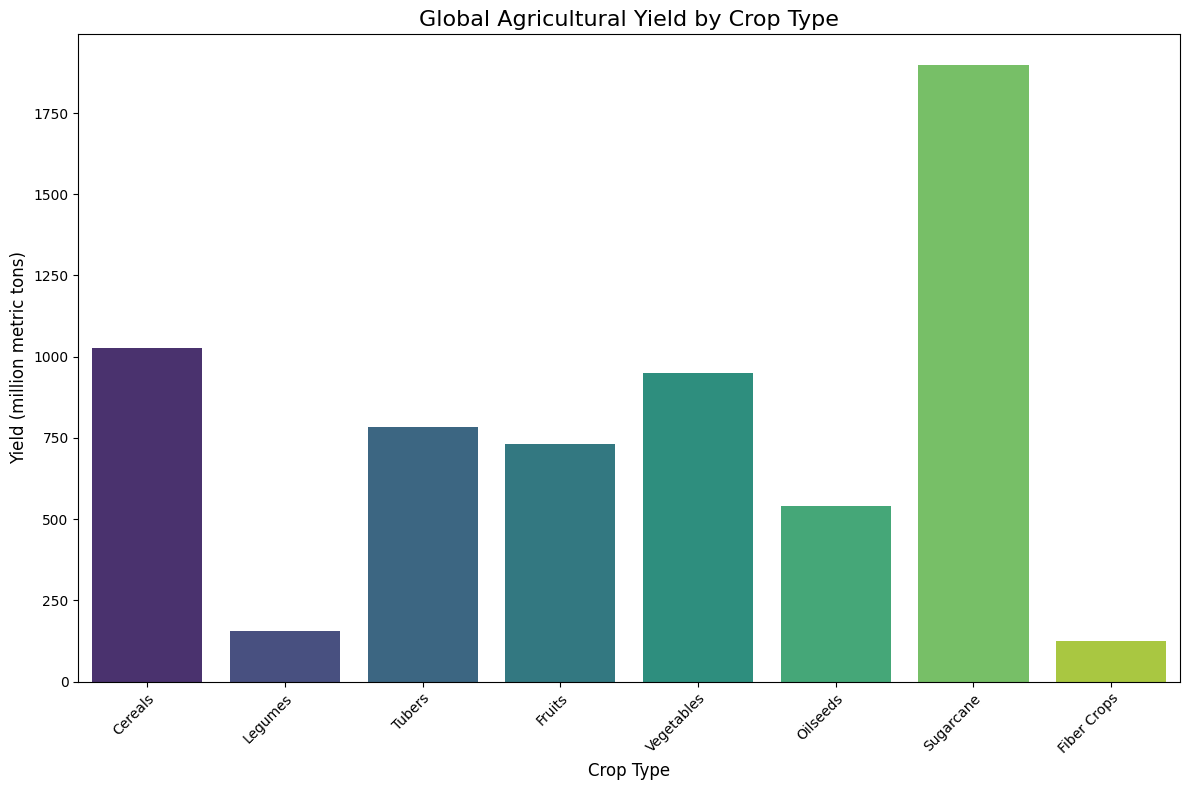

Python code for this plot: (Note: this script raises an exception after producing the figure.)
import matplotlib.pyplot as plt
import seaborn as sns
import pandas as pd
import os

# Data extraction
data_labels = ['Yield (million metric tons)']
line_labels = ['Cereals', 'Legumes', 'Tubers', 'Fruits', 'Vegetables', 'Oilseeds', 'Sugarcane', 'Fiber Crops']
data = [1025.3, 156.7, 785.1, 731.0, 950.5, 540.2, 1897.3, 123.8]

# Create a DataFrame
df = pd.DataFrame(data, index=line_labels, columns=data_labels)

# Create a figure and a single subplot
plt.figure(figsize=(12, 8))
ax = plt.subplot(111)

# Plot histogram
sns.barplot(x=df.index, y=df[data_labels[0]], palette="viridis", ax=ax)
ax.set_title('Global Agricultural Yield by Crop Type', fontsize=16)
ax.set_ylabel(data_labels[0], fontsize=12)
ax.set_xlabel('Crop Type', fontsize=12)
plt.xticks(rotation=45, ha='right', wrap=True)

# Style
sns.set_style("whitegrid")

# Adjust layout
plt.tight_layout()

# Save the figure
save_path = '/cpfs01/user/liuqi/workspace/plotchart/demo/histogram/png/635.png'
if not os.path.exists(os.path.dirname(save_path)):
    os.makedirs(os.path.dirname(save_path))
plt.savefig(save_path)

# Clear the current figure
plt.clf()
